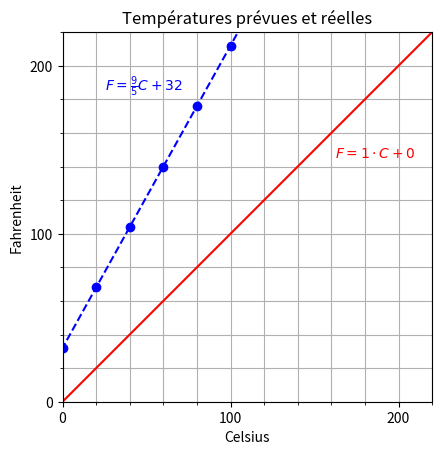

Recreate this plot in Python.
import matplotlib.pyplot as plt
import numpy as np

td = np.array(
    [
        [-40, -40, -40],
        [-20, -4, -20],
        [0, 32, 0],
        [20, 68, 20],
        [40, 104, 40],
        [60, 140, 60],
        [80, 176, 80],
        [100, 212, 100],
        [220, 428, 220],
    ]
)

plt.plot(td[:, 0], td[:, 1], "bo--")
plt.plot(td[:, 0], td[:, 2], "r")

plt.title("Températures prévues et réelles")
plt.xlabel("Celsius")
plt.ylabel("Fahrenheit")
# plt.text(5.5, 6, 'This is the graph of X vs Y')

plt.annotate(
    r"$F=\frac{9}{5}C+32$", xy=(5, 2), xytext=(25, 185), color="blue", fontweight="bold"
)
plt.annotate(
    r"$F=1\cdot C+0$", xy=(5, 2), xytext=(162, 145), color="red", fontweight="bold"
)

plt.gca().set_aspect("equal")
plt.xlim(0, 220)
plt.ylim(0, 220)
# plt.grid()
# plt.xticks(np.arange(0, 221, 40))
# plt.yticks(np.arange(0, 221, 40))

# Add major grid lines every 40
plt.grid(which="major", axis="both")

# Add minor grid lines every 10
plt.grid(which="minor", axis="both", alpha=1)
plt.minorticks_on()

# Set the ticks to be every 40
plt.xticks(np.arange(0, 221, 100))
plt.yticks(np.arange(0, 221, 100))
plt.savefig("temperaturesPrevuesReelles.svg")
plt.show()
